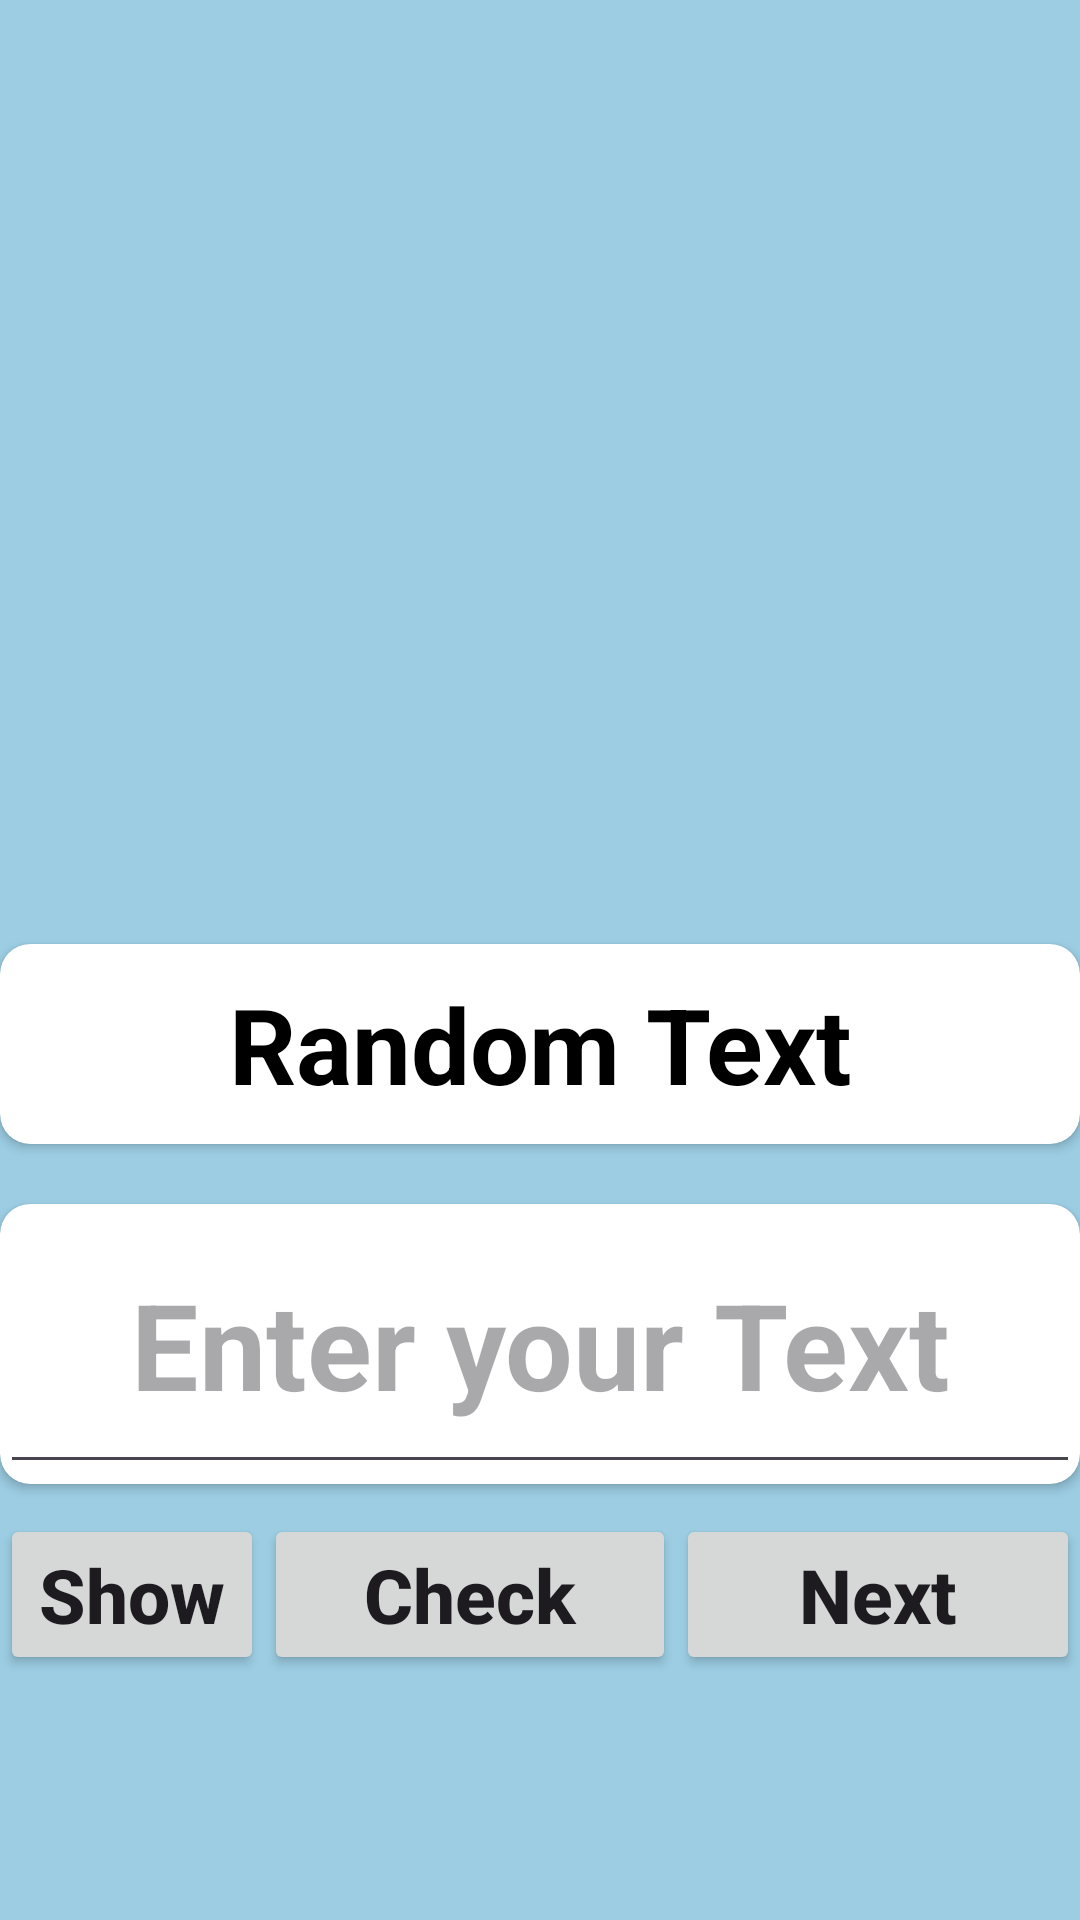

Here is an Android app screen rendered from its layout file. Give the layout XML and the strings, colors and styles it references.
<!-- AndroidManifest.xml: application theme Theme.GuessWordGame -->
<!-- res/layout/activity_main.xml -->
<?xml version="1.0" encoding="utf-8"?>
<LinearLayout android:orientation="vertical"
    xmlns:android="http://schemas.android.com/apk/res/android"
    xmlns:tools="http://schemas.android.com/tools"
    android:id="@+id/main"
    android:layout_width="match_parent"
    android:layout_height="match_parent"
    tools:context=".MainActivity"
    android:gravity="center"
    android:background="#9CCDE3"
    xmlns:app="http://schemas.android.com/apk/res-auto">
    <TextView
        android:visibility="invisible"
        android:layout_marginTop="20dp"
        android:layout_width="match_parent"
        android:layout_height="wrap_content"
        android:text="@string/correct_answer"
        android:id="@+id/textView1"
        android:textAlignment="center"
        android:textColor="#FFFFFF"
        android:background="#000000"
        android:textSize="35sp"
        android:textStyle="bold"
        android:padding="30dp">
    </TextView>
    <TextView
        android:visibility="invisible"
        android:layout_width="match_parent"
        android:layout_height="wrap_content"
        android:id= "@+id/txtRightAnswer"
        android:textStyle="bold"
        android:text="@string/textview2"
        android:textAlignment="center"
        android:layout_marginTop="20dp"
        android:textColor="#FFFFFF"
        android:background="#000000"
        android:textSize="35sp"
        android:padding="10dp">
    </TextView>

    <androidx.cardview.widget.CardView
        android:layout_width="match_parent"
        android:layout_marginTop="20dp"
        android:layout_height="wrap_content"
        app:cardCornerRadius="10dp">

        <TextView
            android:textAlignment="center"
            android:textStyle="bold"
            android:textColor="#000000"
            android:textSize="35sp"
            android:padding="10dp"
            android:id="@+id/txtRandom"
            android:layout_width="match_parent"
            android:layout_height="match_parent"
            android:text="Random Text"/>
    </androidx.cardview.widget.CardView>

    <androidx.cardview.widget.CardView
        android:layout_width="match_parent"
        android:layout_height="wrap_content"
        android:layout_marginTop="20dp"
        app:cardCornerRadius="10dp">
        <EditText
            android:id="@+id/etUserInput"
            android:layout_width="match_parent"
            android:layout_height="match_parent"
            android:textAlignment="center"
            android:textColor="#000"
            android:textSize="40sp"
            android:textStyle="bold"
            android:padding="20dp"
            android:inputType="textPersonName"
            android:hint="@string/enter_your_text"/>
    </androidx.cardview.widget.CardView>

    <LinearLayout
        android:layout_width="match_parent"
        android:layout_height="wrap_content"
        android:layout_marginTop="10dp"
        android:orientation="horizontal">

        <Button
            android:id="@+id/btShow"
            android:layout_width="wrap_content"
            android:layout_height="wrap_content"
            android:padding="10dp"
            android:text="@string/show"
            android:textAllCaps="false"
            android:textSize="25sp"
            android:textStyle="bold" />

        <Button
            android:id="@+id/btCheck"
            android:layout_width="wrap_content"
            android:layout_height="wrap_content"
            android:layout_weight="1"
            android:padding="10dp"
            android:text="@string/check"
            android:textAllCaps="false"
            android:textSize="25sp"
            android:textStyle="bold" />

        <Button
            android:id="@+id/btNext"
            android:layout_width="wrap_content"
            android:layout_height="wrap_content"
            android:layout_weight="1"
            android:padding="10dp"
            android:text="@string/next"
            android:textAllCaps="false"
            android:textSize="25sp"
            android:textStyle="bold" />
    </LinearLayout>

</LinearLayout>
<!-- resources referenced by this layout -->
<resources>
  <string name="check">Check</string>
  <string name="correct_answer">Correct Answer</string>
  <string name="enter_your_text">Enter your Text</string>
  <string name="next">Next</string>
  <string name="show">Show</string>
  <string name="textview2">textview2</string>
  <style name="Theme.GuessWordGame" parent="Base.Theme.GuessWordGame" />
  <style name="Base.Theme.GuessWordGame" parent="Theme.Material3.DayNight.NoActionBar">
          
          
      </style>
</resources>
